Photos from the image-classification dataset "patches" in the GitHub repository UdayiniReddy03/financial-document-tampering. Its 2 classes are: genuine, tampered.

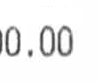
Label: tampered

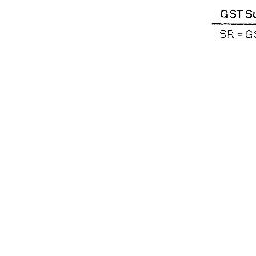
Label: genuine

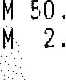
Label: tampered

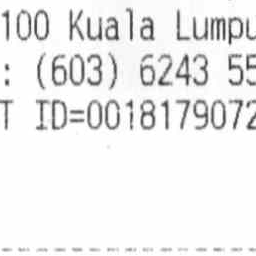
Label: genuine

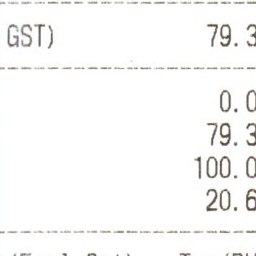
Label: genuine

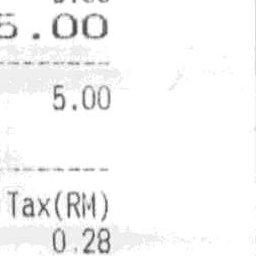
Label: genuine
